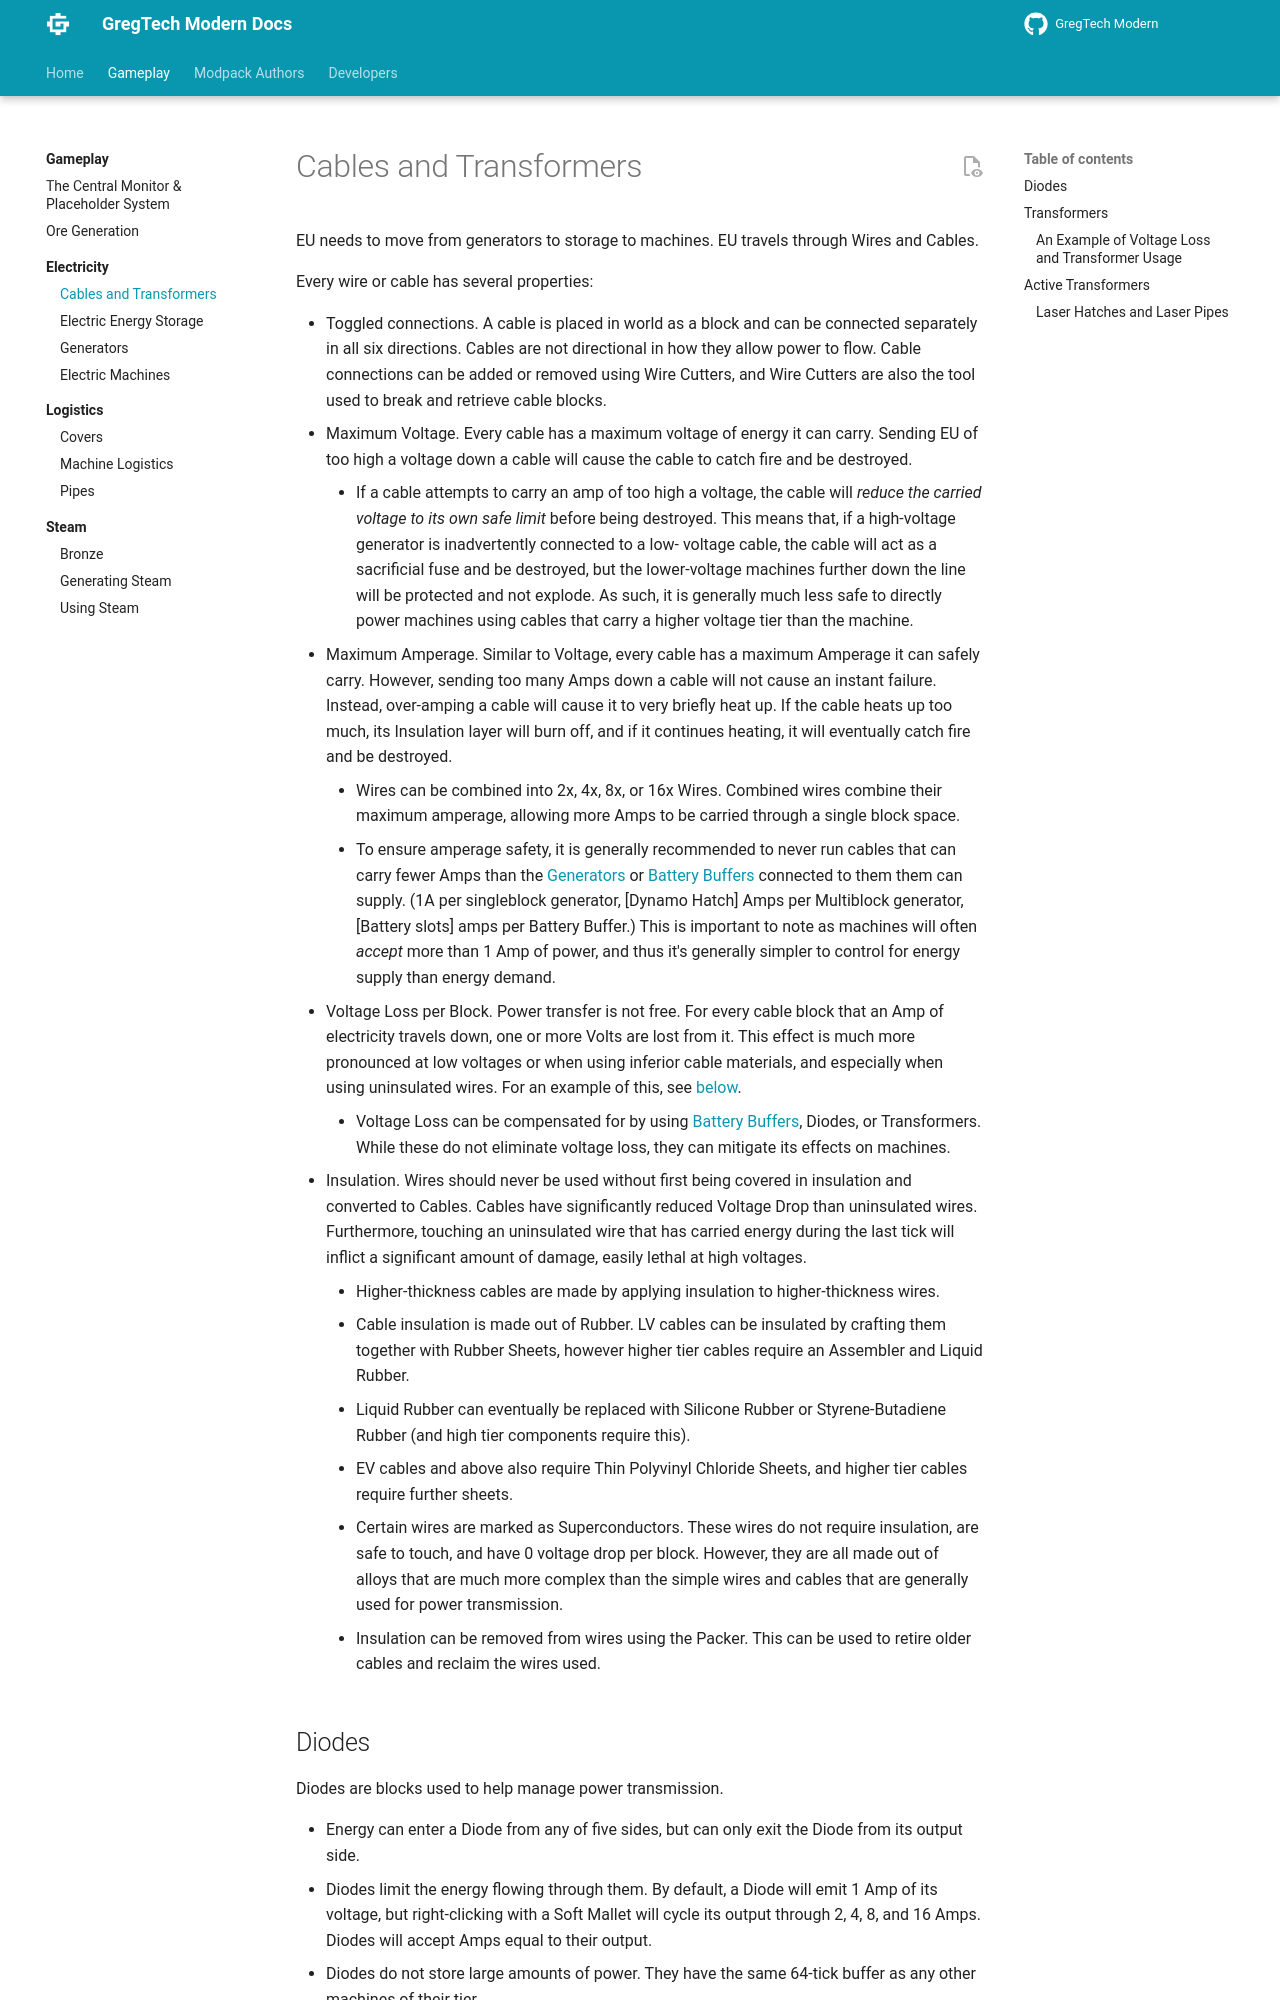

repository: randomusert-s-mods/gregtech-ceu-modern · page: 1.21/Gameplay/Electricity/Cables-and-Transformers/index.html · generator: mkdocs

# Cables and Transformers
EU needs to move from generators to storage to machines. EU travels through Wires and Cables.

Every wire or cable has several properties:

* Toggled connections. A cable is placed in world as a block and can be connected separately in all six directions. Cables
are not directional in how they allow power to flow. Cable connections can be added or removed using Wire Cutters, and 
Wire Cutters are also the tool used to break and retrieve cable blocks.
* Maximum Voltage. Every cable has a maximum voltage of energy it can carry. Sending EU of too high a voltage down a 
cable will cause the cable to catch fire and be destroyed.
    * If a cable attempts to carry an amp of too high a voltage, the cable will *reduce the carried voltage to its own
  safe limit* before being destroyed. This means that, if a high-voltage generator is inadvertently connected to a low-
  voltage cable, the cable will act as a sacrificial fuse and be destroyed, but the lower-voltage machines further down 
  the line will be protected and not explode. As such, it is generally much less safe to directly power machines using
  cables that carry a higher voltage tier than the machine.
* Maximum Amperage. Similar to Voltage, every cable has a maximum Amperage it can safely carry. However, sending too many
Amps down a cable will not cause an instant failure. Instead, over-amping a cable will cause it to very briefly heat up.
If the cable heats up too much, its Insulation layer will burn off, and if it continues heating, it will eventually
catch fire and be destroyed.
    * Wires can be combined into 2x, 4x, 8x, or 16x Wires. Combined wires combine their maximum amperage, allowing more
  Amps to be carried through a single block space.
    * To ensure amperage safety, it is generally recommended to never run cables that can carry fewer Amps than the 
  [Generators](./Generators.md) or [Battery Buffers](./Energy-Storage.md#battery-buffers) connected to them them can supply. 
  (1A per singleblock generator, [Dynamo Hatch] Amps per Multiblock generator, [Battery slots] amps per Battery Buffer.)
  This is important to note as machines will often *accept* more than 1 Amp of power, and thus it's generally simpler to 
  control for energy supply than energy demand.
* Voltage Loss per Block. Power transfer is not free. For every cable block that an Amp of electricity travels down, one
or more Volts are lost from it. This effect is much more pronounced at low voltages or when using inferior cable materials,
and especially when using uninsulated wires. For an example of this, see [below](./Cables-and-Transformers.md#an-example-of-voltage-loss-and-transformer-usage).
    * Voltage Loss can be compensated for by using [Battery Buffers](./Energy-Storage.md), Diodes, or Transformers.
  While these do not eliminate voltage loss, they can mitigate its effects on machines.
* Insulation. Wires should never be used without first being covered in insulation and converted to Cables. Cables have
significantly reduced Voltage Drop than uninsulated wires. Furthermore, touching an uninsulated wire that has carried 
energy during the last tick will inflict a significant amount of damage, easily lethal at high voltages.
    * Higher-thickness cables are made by applying insulation to higher-thickness wires.
    * Cable insulation is made out of Rubber. LV cables can be insulated by crafting them together with Rubber Sheets,
  however higher tier cables require an Assembler and Liquid Rubber. 
      * Liquid Rubber can eventually be replaced with Silicone Rubber or Styrene-Butadiene Rubber (and high tier
    components require this). 
      * EV cables and above also require Thin Polyvinyl Chloride Sheets, and higher tier cables require further sheets.
    * Certain wires are marked as Superconductors. These wires do not require insulation, are safe to touch, and have
  0 voltage drop per block. However, they are all made out of alloys that are much more complex than the simple wires
  and cables that are generally used for power transmission.
    * Insulation can be removed from wires using the Packer. This can be used to retire older cables and reclaim the
  wires used.
